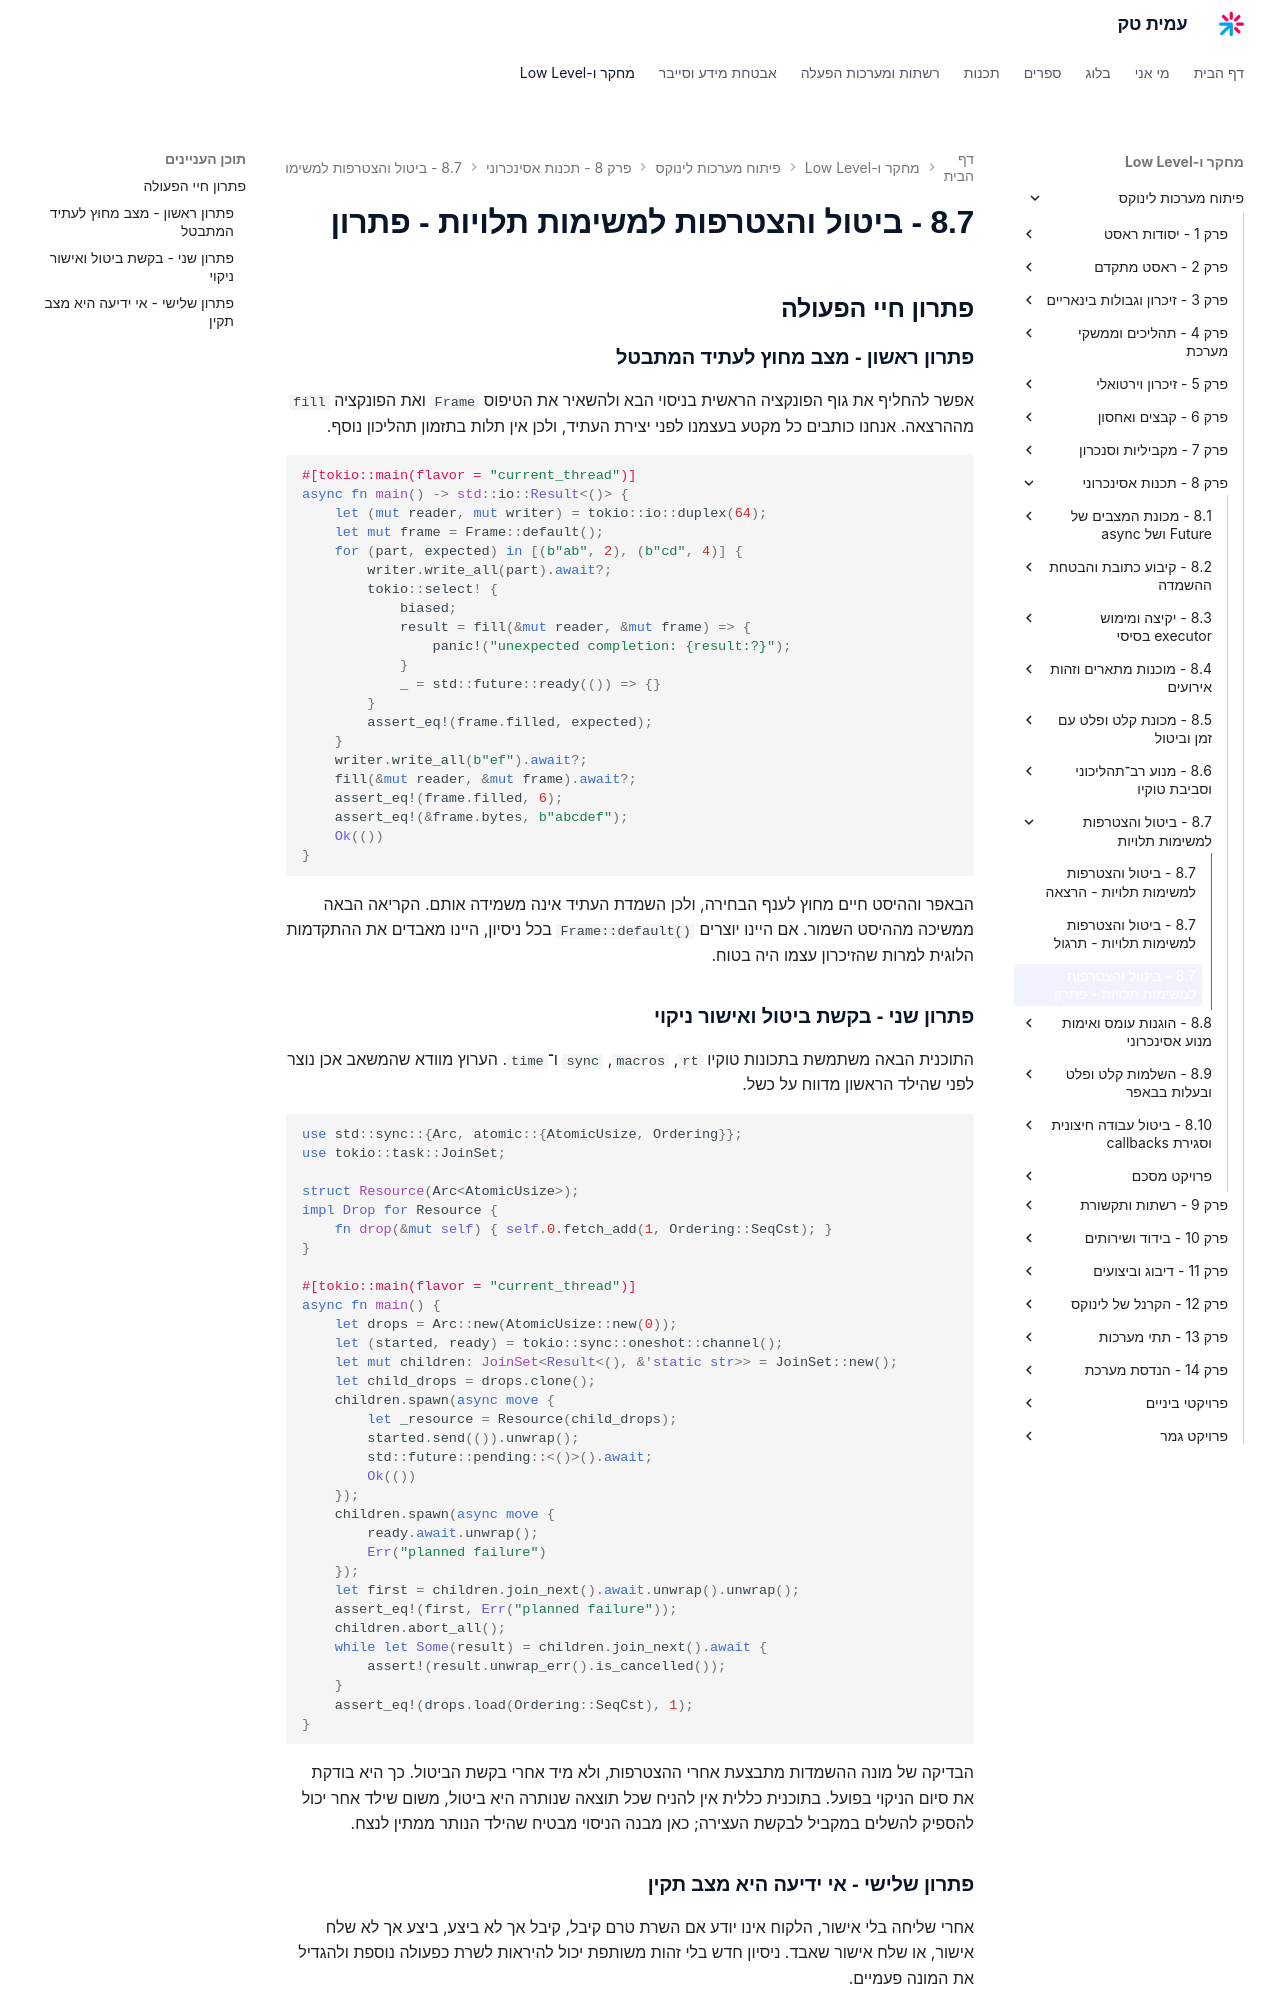

repository: AmitPinchasi/amittech · page: פיתוח-מערכות-לינוקס/8 - תכנות אסינכרוני/8.7 - ביטול והצטרפות למשימות תלויות/8.7 - ביטול והצטרפות למשימות תלויות - פתרון/index.html · generator: mkdocs

## פתרון חיי הפעולה

### פתרון ראשון - מצב מחוץ לעתיד המתבטל

אפשר להחליף את גוף הפונקציה הראשית בניסוי הבא ולהשאיר את הטיפוס `Frame` ואת הפונקציה `fill` מההרצאה. אנחנו כותבים כל מקטע בעצמנו לפני יצירת העתיד, ולכן אין תלות בתזמון תהליכון נוסף.

```rust
#[tokio::main(flavor = "current_thread")]
async fn main() -> std::io::Result<()> {
    let (mut reader, mut writer) = tokio::io::duplex(64);
    let mut frame = Frame::default();
    for (part, expected) in [(b"ab", 2), (b"cd", 4)] {
        writer.write_all(part).await?;
        tokio::select! {
            biased;
            result = fill(&mut reader, &mut frame) => {
                panic!("unexpected completion: {result:?}");
            }
            _ = std::future::ready(()) => {}
        }
        assert_eq!(frame.filled, expected);
    }
    writer.write_all(b"ef").await?;
    fill(&mut reader, &mut frame).await?;
    assert_eq!(frame.filled, 6);
    assert_eq!(&frame.bytes, b"abcdef");
    Ok(())
}
```

הבאפר וההיסט חיים מחוץ לענף הבחירה, ולכן השמדת העתיד אינה משמידה אותם. הקריאה הבאה ממשיכה מההיסט השמור. אם היינו יוצרים `Frame::default()` בכל ניסיון, היינו מאבדים את ההתקדמות הלוגית למרות שהזיכרון עצמו היה בטוח.

### פתרון שני - בקשת ביטול ואישור ניקוי

התוכנית הבאה משתמשת בתכונות טוקיו `rt`, `macros`, `sync` ו־`time`. הערוץ מוודא שהמשאב אכן נוצר לפני שהילד הראשון מדווח על כשל.

```rust
use std::sync::{Arc, atomic::{AtomicUsize, Ordering}};
use tokio::task::JoinSet;

struct Resource(Arc<AtomicUsize>);
impl Drop for Resource {
    fn drop(&mut self) { self.0.fetch_add(1, Ordering::SeqCst); }
}

#[tokio::main(flavor = "current_thread")]
async fn main() {
    let drops = Arc::new(AtomicUsize::new(0));
    let (started, ready) = tokio::sync::oneshot::channel();
    let mut children: JoinSet<Result<(), &'static str>> = JoinSet::new();
    let child_drops = drops.clone();
    children.spawn(async move {
        let _resource = Resource(child_drops);
        started.send(()).unwrap();
        std::future::pending::<()>().await;
        Ok(())
    });
    children.spawn(async move {
        ready.await.unwrap();
        Err("planned failure")
    });
    let first = children.join_next().await.unwrap().unwrap();
    assert_eq!(first, Err("planned failure"));
    children.abort_all();
    while let Some(result) = children.join_next().await {
        assert!(result.unwrap_err().is_cancelled());
    }
    assert_eq!(drops.load(Ordering::SeqCst), 1);
}
```

הבדיקה של מונה ההשמדות מתבצעת אחרי ההצטרפות, ולא מיד אחרי בקשת הביטול. כך היא בודקת את סיום הניקוי בפועל. בתוכנית כללית אין להניח שכל תוצאה שנותרה היא ביטול, משום שילד אחר יכול להספיק להשלים במקביל לבקשת העצירה; כאן מבנה הניסוי מבטיח שהילד הנותר ממתין לנצח.
